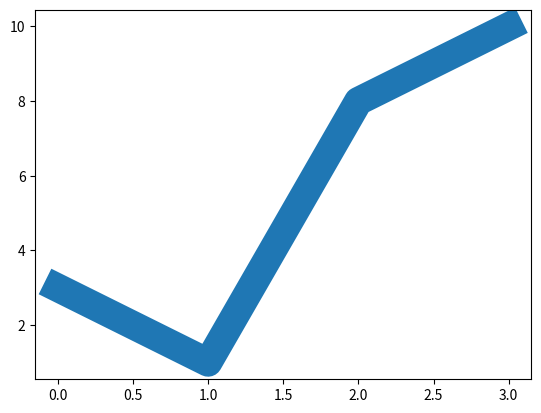

Reproduce this figure in Python.
import matplotlib.pyplot as plt
import numpy as np

ypoints=np.array([3,1,8,10])
plt.plot(ypoints, linewidth='20.5')

plt.show()
